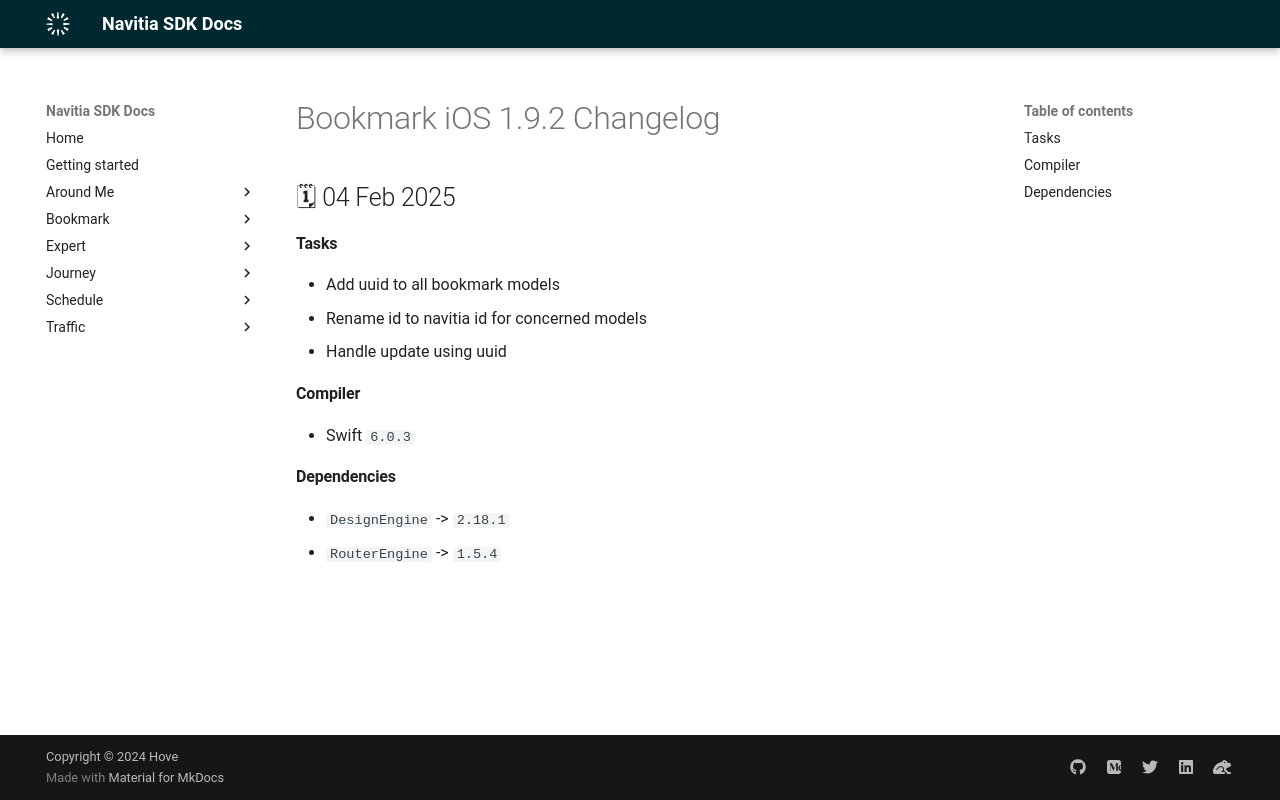

repository: hove-io/navitia_sdk_docs · page: bookmark/ios/releases/1.9.2/index.html · generator: mkdocs

---
title: Bookmark iOS 1.9.2 - Changelog - Navitia SDK Docs
---

# Bookmark iOS 1.9.2 Changelog

<h2>🗓 04 Feb 2025</h2>

#### Tasks
- Add uuid to all bookmark models
- Rename id to navitia id for concerned models
- Handle update using uuid

#### Compiler
-  Swift  `6.0.3`

#### Dependencies
- `DesignEngine` -> `2.18.1`
- `RouterEngine` -> `1.5.4`
